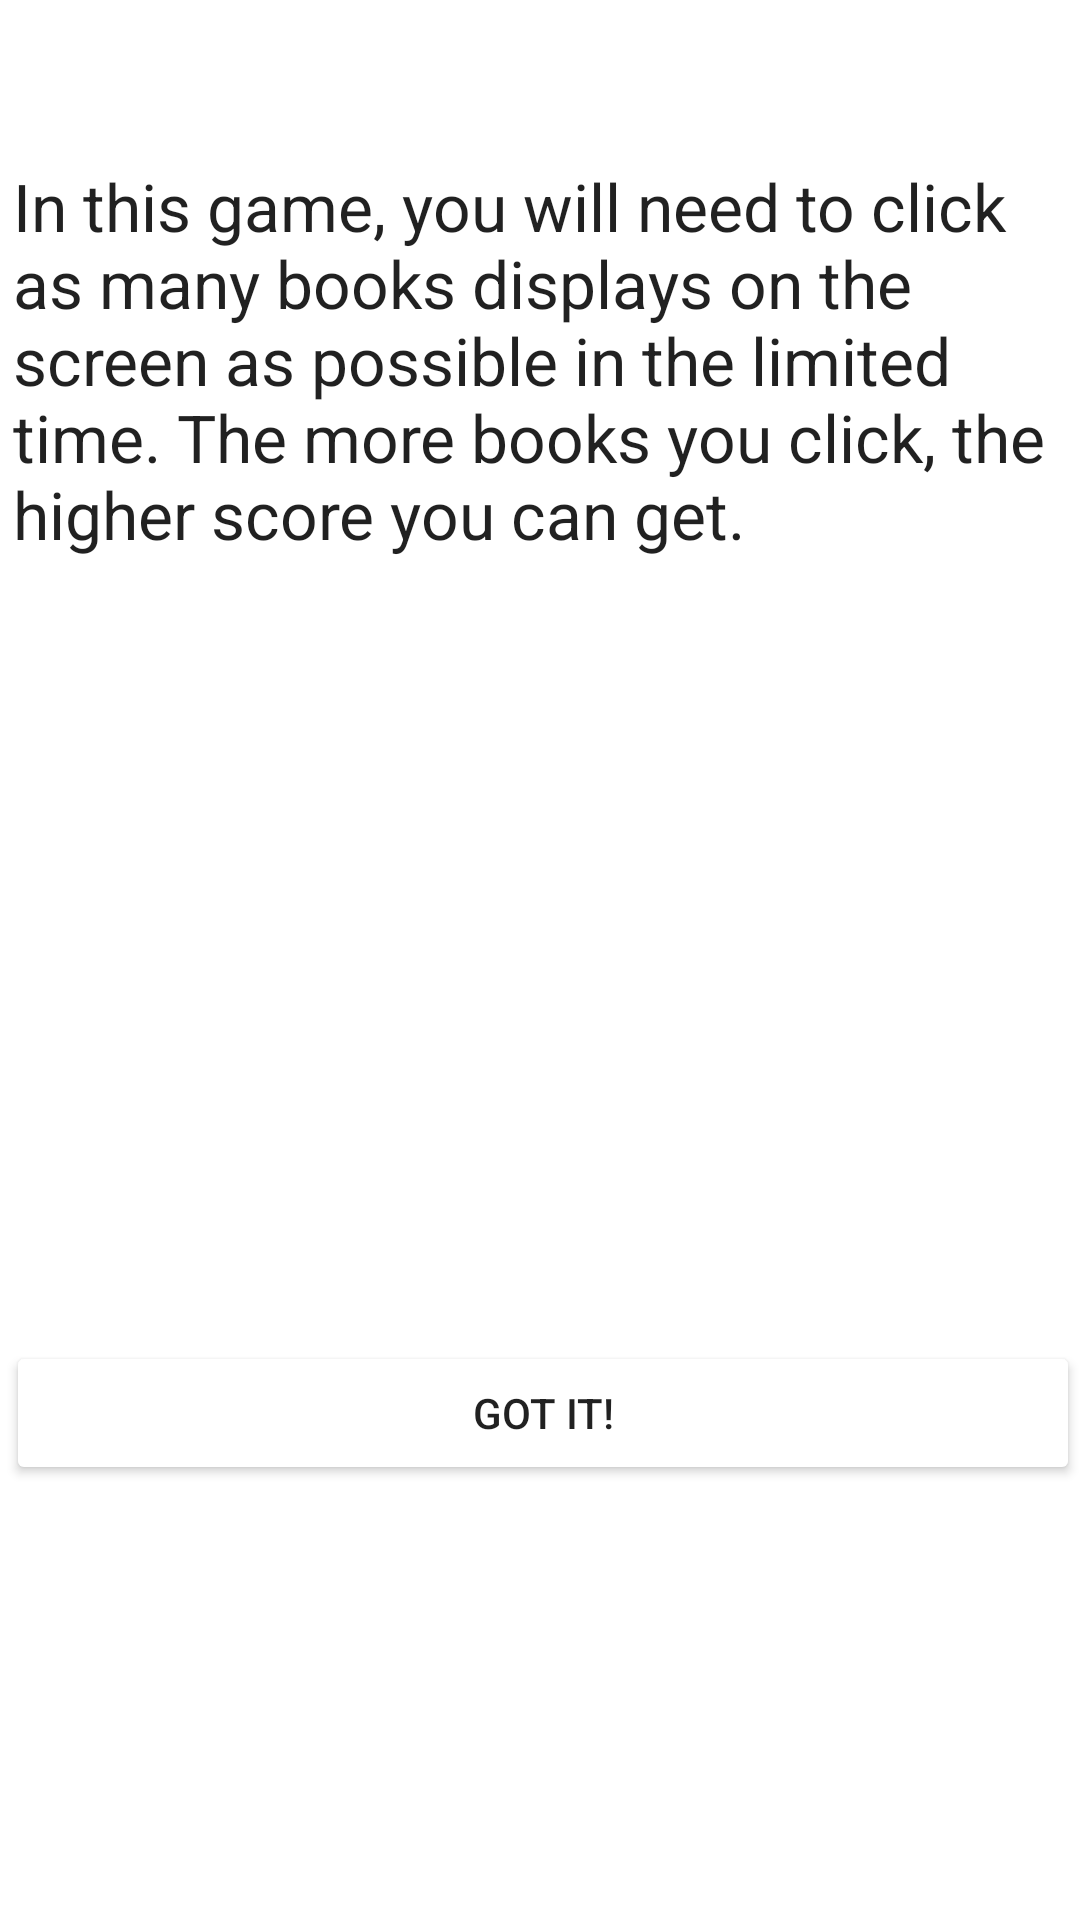

Produce the Android XML layout that renders to this screen, including the resource entries it uses.
<!-- AndroidManifest.xml: application theme AppTheme -->
<!-- res/layout/activity_gameone_set_up_activity.xml -->
<?xml version="1.0" encoding="utf-8"?>
<RelativeLayout xmlns:android="http://schemas.android.com/apk/res/android"
    xmlns:app="http://schemas.android.com/apk/res-auto"
    android:orientation="vertical"
    android:layout_width="match_parent"
    android:layout_height="match_parent">


    <TextView
        android:id="@+id/GameOneSetUp"
        android:layout_width="351dp"
        android:layout_height="464dp"
        android:layout_alignParentTop="true"
        android:layout_centerHorizontal="true"
        android:layout_marginTop="54dp"
        android:text="@string/game1_instructions"
        android:textAppearance="@style/TextAppearance.AppCompat.Large"
        app:layout_constraintBottom_toBottomOf="parent"
        app:layout_constraintEnd_toEndOf="parent"
        app:layout_constraintStart_toStartOf="parent"
        app:layout_constraintTop_toTopOf="parent"
        app:layout_constraintVertical_bias="0.576" />

    <Button
        android:id="@+id/StartGameOne"
        android:layout_width="match_parent"
        android:layout_height="wrap_content"
        android:layout_alignParentStart="true"
        android:layout_alignParentBottom="true"
        android:layout_marginStart="2dp"
        android:layout_marginBottom="145dp"
        android:text="@string/got_it" />
</RelativeLayout>
<!-- resources referenced by this layout -->
<resources>
  <string name="game1_instructions">In this game, you will need to click as many books displays on the screen as possible in the limited time. The more books you click, the higher score you can get. </string>
  <string name="got_it">Got it!</string>
  <style name="AppTheme" parent="Theme.AppCompat.Light.DarkActionBar">
          
          <item name="colorPrimary">@color/colorPrimary</item>
          <item name="colorPrimaryDark">@color/colorPrimaryDark</item>
          <item name="colorAccent">@color/colorAccent</item>
          <item name="android:colorButtonNormal">@color/colorWhite</item>
          <item name="android:background">@color/colorWhite</item>
      </style>
  <color name="colorPrimary">#C3E4E1</color>
  <color name="colorPrimaryDark">#247469</color>
  <color name="colorAccent">#D81B60</color>
  <color name="colorWhite">#FFFFFF</color>
</resources>
